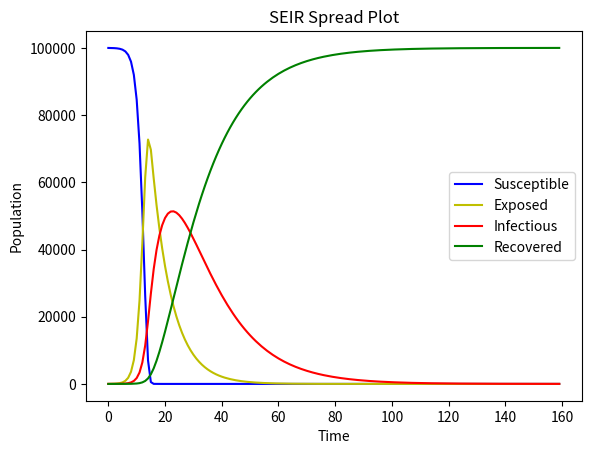

Generate this figure with matplotlib:
import matplotlib.pyplot as plt

class SEIR:
    
    def __init__(self, T, N, E, I, R, r1, r2, b1, b2, a, g):
        
        self.N = N
        self.E = [E]
        self.I = [I]
        self.R = [R]
        self.S = [N - I]
        self.r1 = r1
        self.r2 = r2
        self.b1 = b1
        self.b2 = b2
        self.a = a
        self.g = g
        self.T = T
    
    def calculate(self):
        
        if len(self.T) == len(self.S):
            return
        for i in range(0, len(self.T) - 1):
            self.S.append(self.S[i] - self.r1 * self.b1 * self.S[i] * self.I[i] / self.N - self.r2 * self.b2 * self.S[i] * self.E[i] / self.N)
            self.E.append(self.E[i] + self.r1 * self.b1 * self.S[i] * self.I[i] / self.N - self.a * self.E[i] + self.r2 * self.b2 * self.S[i] * self.E[i] / self.N)
            self.I.append(self.I[i] + self.a * self.E[i] - self.g * self.I[i])
            self.R.append(self.R[i] + self.g * self.I[i])
    
    def plot(self):
        
        if len(self.S) == 1:
            self.calculate()
        plt.figure()
        plt.title("SEIR Spread Plot")
        plt.plot(self.T, self.S, color = 'b', label = 'Susceptible')
        plt.plot(self.T, self.E, color = 'y', label = 'Exposed')
        plt.plot(self.T, self.I, color = 'r', label = 'Infectious')
        plt.plot(self.T, self.R, color = 'g', label = 'Recovered')
        plt.grid(False)
        plt.legend()
        plt.xlabel("Time")
        plt.ylabel("Population")
        plt.show()

if __name__ == "__main__":
    
    T = [i for i in range(160)]
    s = SEIR(T, 1e5, 0, 17, 0, 21, 21, 0.048, 0.048, 0.13, 0.066)
    s.plot()
